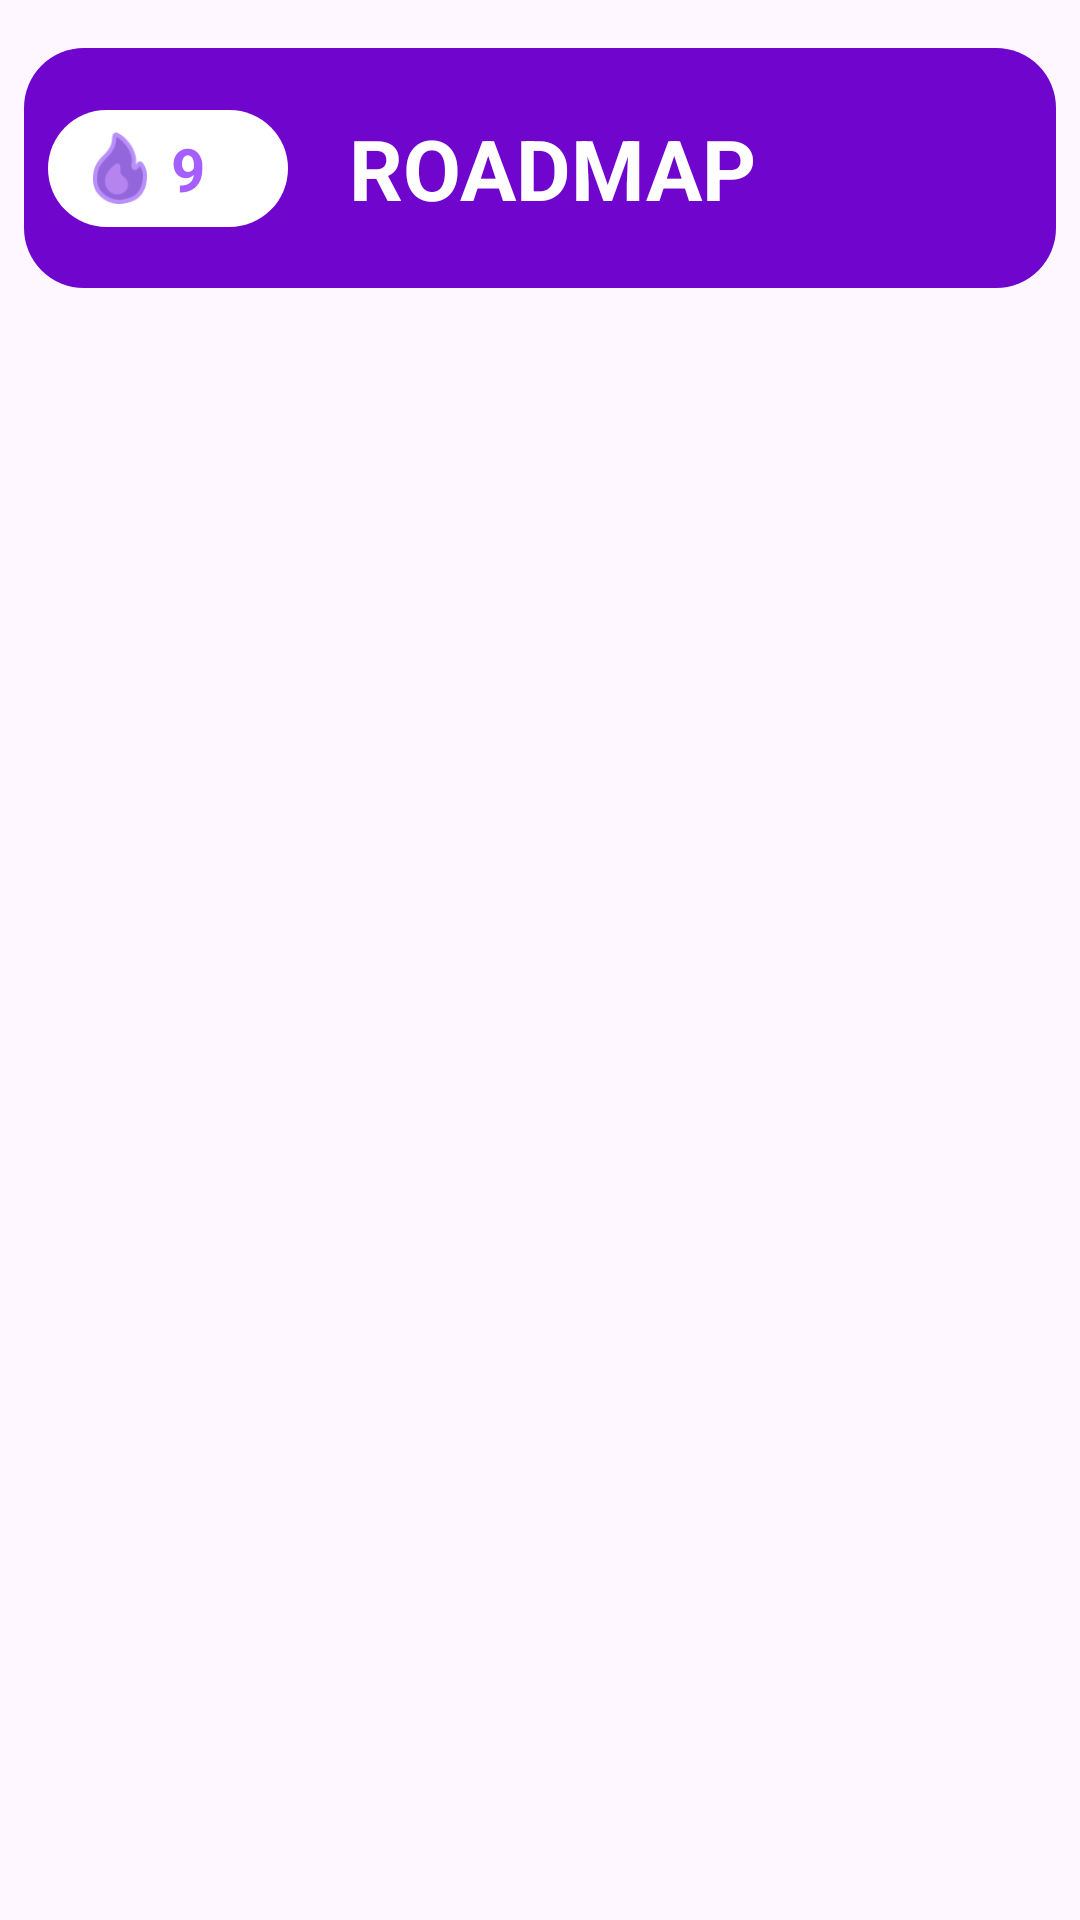

Android layout source for this screen:
<!-- AndroidManifest.xml: application theme Theme.JapLearn -->
<!-- res/layout/roadmap_header.xml -->
<?xml version="1.0" encoding="utf-8"?>
<androidx.constraintlayout.widget.ConstraintLayout
    xmlns:android="http://schemas.android.com/apk/res/android"
    xmlns:app="http://schemas.android.com/apk/res-auto"
    android:layout_width="match_parent"
    android:layout_height="wrap_content"
    android:paddingTop="16dp"
    android:paddingBottom="16dp"
    android:paddingStart="8dp"
    android:paddingEnd="8dp">

    
    <View
        android:id="@+id/header_background"
        android:layout_width="0dp"
        android:layout_height="80dp"
        android:background="@drawable/rounded_header_bg"
        app:layout_constraintEnd_toEndOf="parent"
        app:layout_constraintStart_toStartOf="parent"
        app:layout_constraintTop_toTopOf="parent" />

    
    <LinearLayout
        android:id="@+id/streak_badge"
        android:layout_width="wrap_content"
        android:layout_height="wrap_content"
        android:minWidth="80dp"
        android:gravity="center_vertical"
        android:orientation="horizontal"
        android:background="@drawable/rounded_white_rect"
        android:paddingHorizontal="12dp"
        android:paddingVertical="6dp"
        android:layout_marginStart="8dp"
        app:layout_constraintBottom_toBottomOf="@id/header_background"
        app:layout_constraintTop_toTopOf="@id/header_background"
        app:layout_constraintStart_toStartOf="parent">

        <ImageView
            android:id="@+id/streak_icon"
            android:layout_width="24dp"
            android:layout_height="24dp"
            android:src="@drawable/rmap_streak" />

        <TextView
            android:id="@+id/streak_number"
            android:layout_width="wrap_content"
            android:layout_height="wrap_content"
            android:layout_marginStart="5dp"
            android:maxLines="1"
            android:text="9"
            android:textColor="#A55EFF"
            android:textSize="20sp"
            android:textStyle="bold" />
    </LinearLayout>

    
    <TextView
        android:id="@+id/header_title"
        android:layout_width="0dp"
        android:layout_height="wrap_content"
        android:text="ROADMAP"
        android:textColor="@android:color/white"
        android:textSize="28sp"
        android:textStyle="bold"
        android:gravity="center"
        android:maxLines="2"
        android:autoSizeTextType="uniform"
        android:autoSizeMinTextSize="24sp"
        android:autoSizeMaxTextSize="28sp"

        android:paddingStart="0dp"
        android:paddingEnd="0dp"
        android:layout_marginStart="20dp"
        android:layout_marginEnd="100dp"
        app:layout_constraintBottom_toBottomOf="@id/header_background"
        app:layout_constraintTop_toTopOf="@id/header_background"
        app:layout_constraintStart_toEndOf="@id/streak_badge"
        app:layout_constraintEnd_toEndOf="parent" />
</androidx.constraintlayout.widget.ConstraintLayout>
<!-- resources referenced by this layout -->
<resources>
  <!-- drawable rmap_streak: png bitmap (drawable-nodpi, 2152 bytes) -->
  <!-- drawable rounded_header_bg (drawable) -->
  <?xml version="1.0" encoding="utf-8"?>
  <shape xmlns:android="http://schemas.android.com/apk/res/android" android:shape="rectangle">
      <corners android:radius="20dp"/>
      <solid android:color="#FF7005CE"/> 
  </shape>
  <!-- drawable rounded_white_rect (drawable) -->
  <?xml version="1.0" encoding="utf-8"?>
  <shape xmlns:android="http://schemas.android.com/apk/res/android"
      android:shape="rectangle">
  
      <solid android:color="@android:color/white" />
  
      <corners android:radius="120dp" />
  </shape>
  <style name="Theme.JapLearn" parent="Base.Theme.JapLearn" />
  <style name="Base.Theme.JapLearn" parent="Theme.Material3.DayNight.NoActionBar">
          
          
      </style>
</resources>
